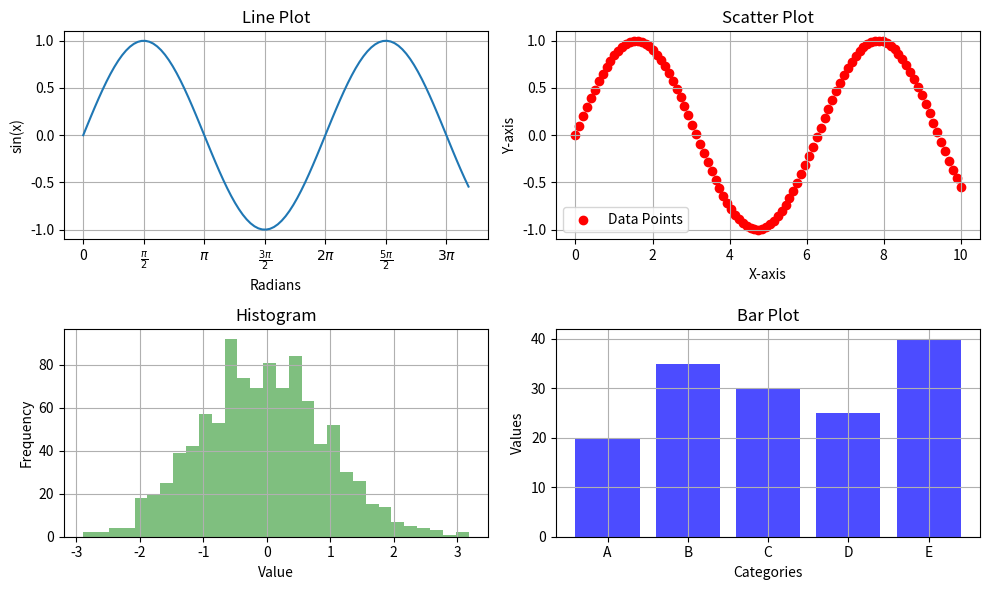

Write the Python code that produced this figure.
# %% [markdown]
# ### Data Visualization with Matplotlib

# %%
# Import necessary libraries
import numpy as np
import matplotlib.pyplot as plt

# Generate some sample data
x = np.linspace(0, 10, 100)
y = np.sin(x)

# Create a figure and axis object
plt.figure(figsize=(10, 6))

# Line plot
plt.subplot(2, 2, 1)
plt.plot(x, y)
plt.title("Line Plot")
plt.xlabel("Radians")
plt.ylabel("sin(x)")
plt.grid(True)

# Set ticks at multiples of pi/2
plt.xticks(
    np.linspace(0, 3 * np.pi, 7),
    [
        "0",
        r"$\frac{\pi}{2}$",
        r"$\pi$",
        r"$\frac{3\pi}{2}$",
        r"$2\pi$",
        r"$\frac{5\pi}{2}$",
        r"$3\pi$",
    ],
)

# Scatter plot
plt.subplot(2, 2, 2)
plt.scatter(x, y, color="red", label="Data Points")
plt.title("Scatter Plot")
plt.xlabel("X-axis")
plt.ylabel("Y-axis")
plt.legend()
plt.grid(True)

# Histogram
data = np.random.normal(loc=0, scale=1, size=1000)
plt.subplot(2, 2, 3)
plt.hist(data, bins=30, color="green", alpha=0.5)
plt.title("Histogram")
plt.xlabel("Value")
plt.ylabel("Frequency")
plt.grid(True)

# Bar plot
categories = ["A", "B", "C", "D", "E"]
values = [20, 35, 30, 25, 40]
plt.subplot(2, 2, 4)
plt.bar(categories, values, color="blue", alpha=0.7)
plt.title("Bar Plot")
plt.xlabel("Categories")
plt.ylabel("Values")
plt.grid(True)

# Adjust layout
plt.tight_layout()

# Show the plots
plt.show()


